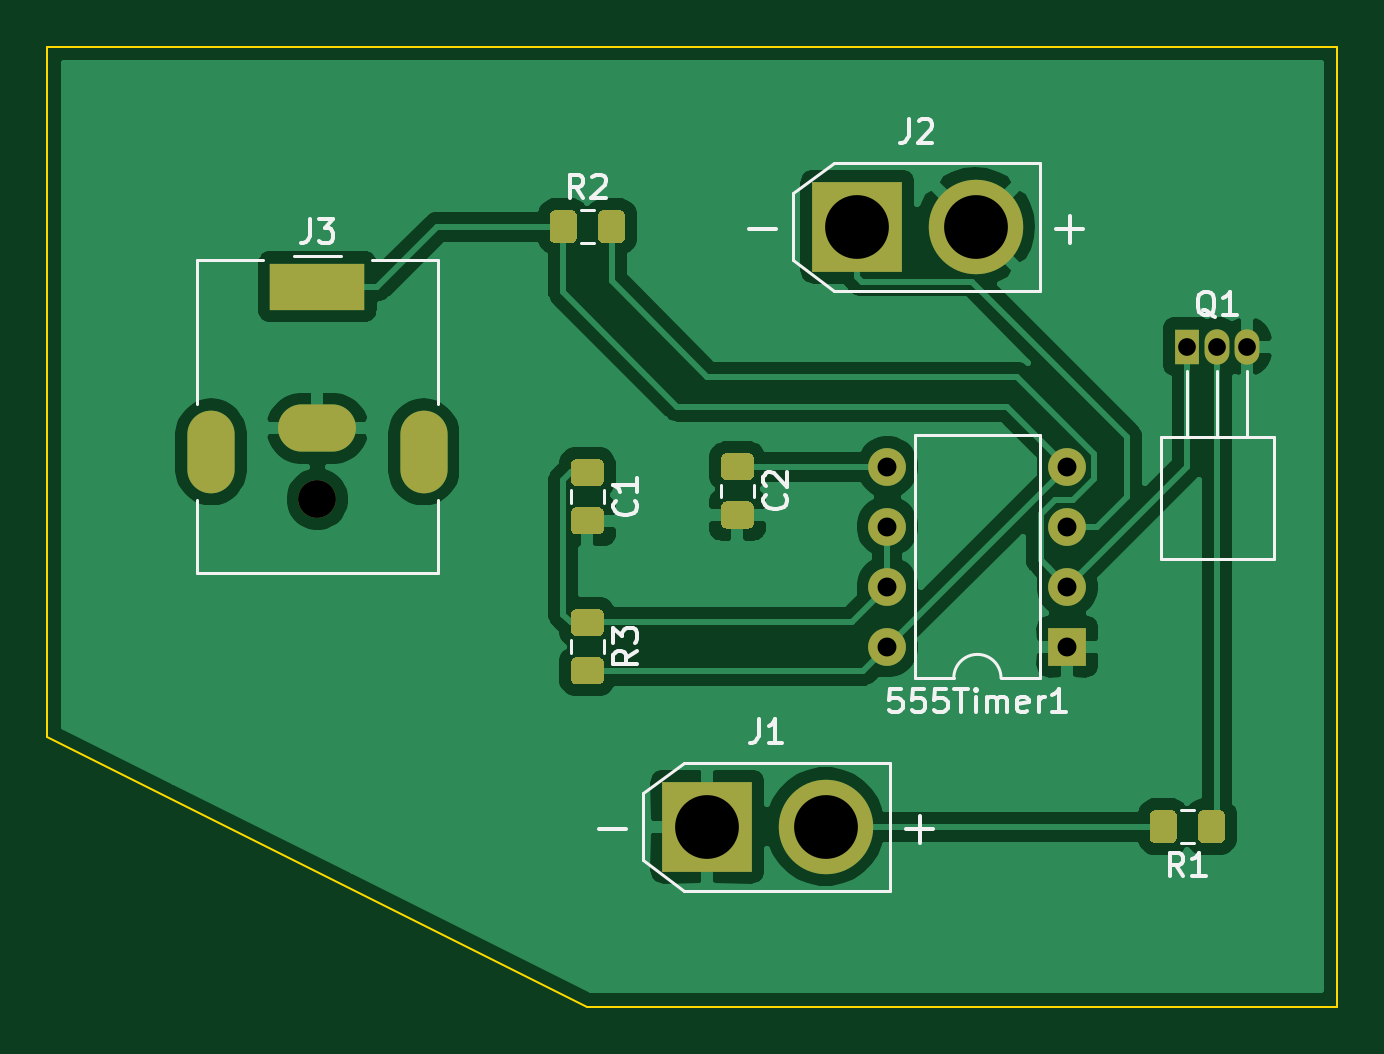
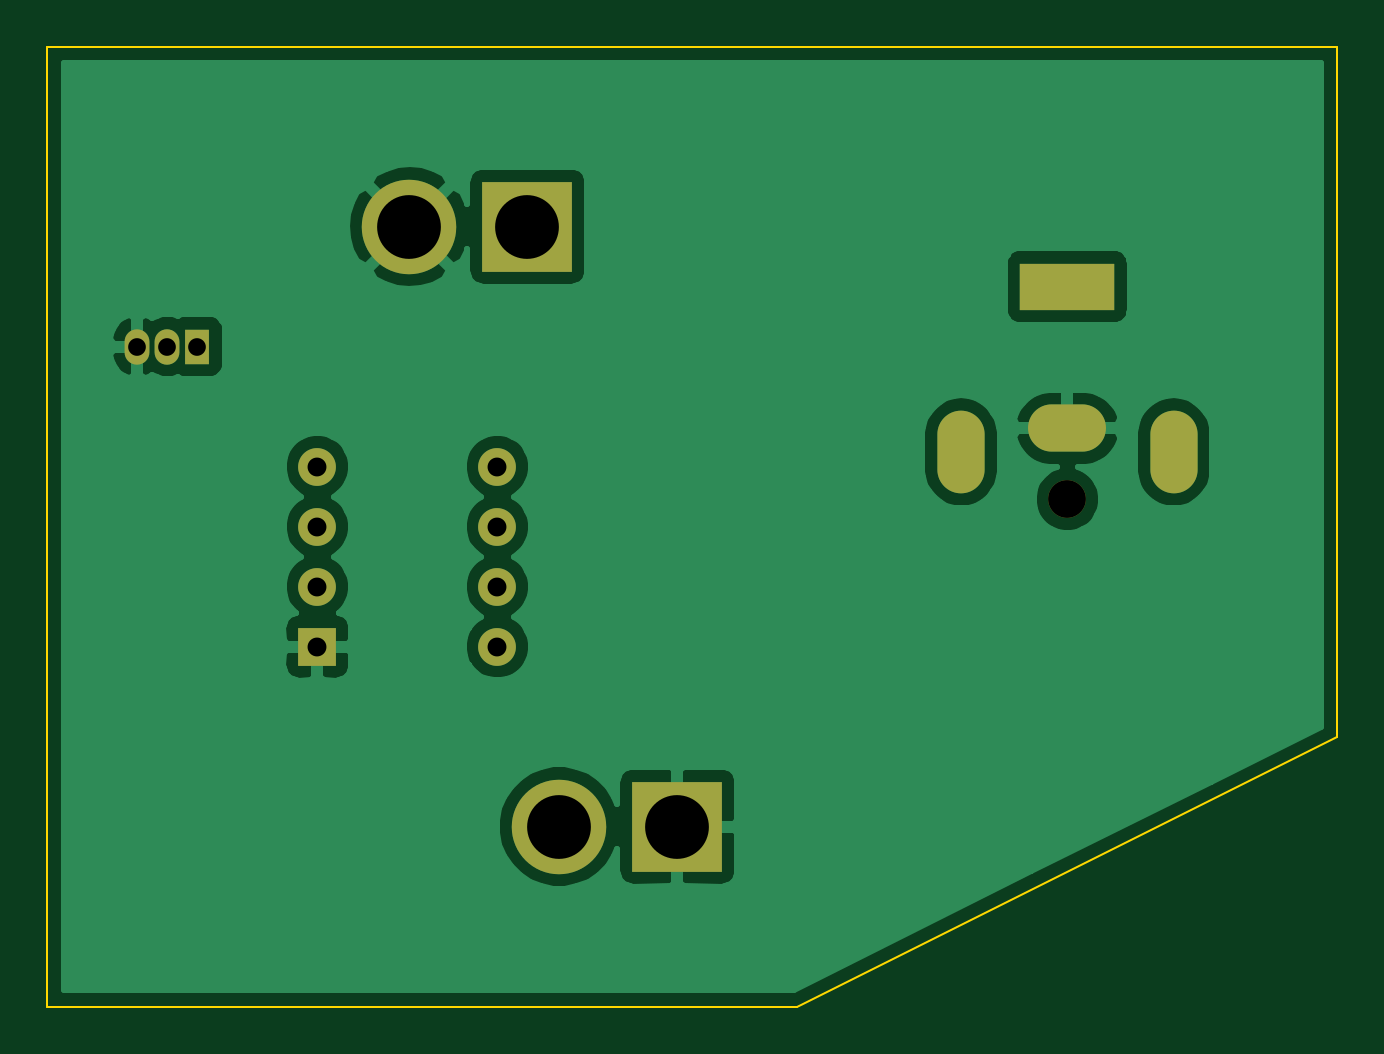
Circuit board: 11 layer files. Board 54.6 x 40.6 mm.
- bottom_copper: final2-B_Cu.gbr (35921 bytes)
- bottom_mask: final2-B_Mask.gbr (1324 bytes)
- paste: final2-B_Paste.gbr (10024 bytes)
- bottom_silk: final2-B_SilkS.gbr (501 bytes)
- outline: final2-Edge_Cuts.gbr (795 bytes)
- top_copper: final2-F_Cu.gbr (68881 bytes)
- top_mask: final2-F_Mask.gbr (18821 bytes)
- paste: final2-F_Paste.gbr (17992 bytes)
- top_silk: final2-F_SilkS.gbr (10655 bytes)
- drill: final2-NPTH.drl (319 bytes)
- drill: final2-PTH.drl (709 bytes)

=== bottom_copper: final2-B_Cu.gbr (35921 bytes, source omitted) ===
=== bottom_mask: final2-B_Mask.gbr ===
G04 #@! TF.GenerationSoftware,KiCad,Pcbnew,(5.1.5-0-10_14)*
G04 #@! TF.CreationDate,2020-05-18T16:23:34+03:00*
G04 #@! TF.ProjectId,final2,66696e61-6c32-42e6-9b69-6361645f7063,rev?*
G04 #@! TF.SameCoordinates,Original*
G04 #@! TF.FileFunction,Soldermask,Bot*
G04 #@! TF.FilePolarity,Negative*
%FSLAX46Y46*%
G04 Gerber Fmt 4.6, Leading zero omitted, Abs format (unit mm)*
G04 Created by KiCad (PCBNEW (5.1.5-0-10_14)) date 2020-05-18 16:23:34*
%MOMM*%
%LPD*%
G04 APERTURE LIST*
%ADD10R,1.600000X1.600000*%
%ADD11O,1.600000X1.600000*%
%ADD12R,3.800000X3.800000*%
%ADD13C,4.000000*%
%ADD14R,4.000000X2.000000*%
%ADD15O,3.300000X2.000000*%
%ADD16O,2.000000X3.500000*%
%ADD17C,1.600000*%
%ADD18O,1.050000X1.500000*%
%ADD19R,1.050000X1.500000*%
G04 APERTURE END LIST*
D10*
X152400000Y-92710000D03*
D11*
X144780000Y-85090000D03*
X152400000Y-90170000D03*
X144780000Y-87630000D03*
X152400000Y-87630000D03*
X144780000Y-90170000D03*
X152400000Y-85090000D03*
X144780000Y-92710000D03*
D12*
X137160000Y-100330000D03*
D13*
X142160000Y-100330000D03*
X148510000Y-74930000D03*
D12*
X143510000Y-74930000D03*
D14*
X120650000Y-77470000D03*
D15*
X120650000Y-83470000D03*
D16*
X116150000Y-84470000D03*
X125150000Y-84470000D03*
D17*
X120650000Y-86470000D03*
D18*
X158750000Y-80010000D03*
X160020000Y-80010000D03*
D19*
X157480000Y-80010000D03*
M02*

=== paste: final2-B_Paste.gbr (10024 bytes, source omitted) ===
=== bottom_silk: final2-B_SilkS.gbr ===
G04 #@! TF.GenerationSoftware,KiCad,Pcbnew,(5.1.5-0-10_14)*
G04 #@! TF.CreationDate,2020-05-18T16:23:34+03:00*
G04 #@! TF.ProjectId,final2,66696e61-6c32-42e6-9b69-6361645f7063,rev?*
G04 #@! TF.SameCoordinates,Original*
G04 #@! TF.FileFunction,Legend,Bot*
G04 #@! TF.FilePolarity,Positive*
%FSLAX46Y46*%
G04 Gerber Fmt 4.6, Leading zero omitted, Abs format (unit mm)*
G04 Created by KiCad (PCBNEW (5.1.5-0-10_14)) date 2020-05-18 16:23:34*
%MOMM*%
%LPD*%
G04 APERTURE LIST*
G04 APERTURE END LIST*
M02*

=== outline: final2-Edge_Cuts.gbr ===
G04 #@! TF.GenerationSoftware,KiCad,Pcbnew,(5.1.5-0-10_14)*
G04 #@! TF.CreationDate,2020-05-18T16:23:34+03:00*
G04 #@! TF.ProjectId,final2,66696e61-6c32-42e6-9b69-6361645f7063,rev?*
G04 #@! TF.SameCoordinates,Original*
G04 #@! TF.FileFunction,Profile,NP*
%FSLAX46Y46*%
G04 Gerber Fmt 4.6, Leading zero omitted, Abs format (unit mm)*
G04 Created by KiCad (PCBNEW (5.1.5-0-10_14)) date 2020-05-18 16:23:34*
%MOMM*%
%LPD*%
G04 APERTURE LIST*
%ADD10C,0.100000*%
G04 APERTURE END LIST*
D10*
X109220000Y-67310000D02*
X110490000Y-67310000D01*
X109220000Y-96520000D02*
X109220000Y-67310000D01*
X132080000Y-107950000D02*
X109220000Y-96520000D01*
X163830000Y-107950000D02*
X132080000Y-107950000D01*
X163830000Y-67310000D02*
X163830000Y-107950000D01*
X110490000Y-67310000D02*
X163830000Y-67310000D01*
M02*

=== top_copper: final2-F_Cu.gbr (68881 bytes, source omitted) ===
=== top_mask: final2-F_Mask.gbr (18821 bytes, source omitted) ===
=== paste: final2-F_Paste.gbr (17992 bytes, source omitted) ===
=== top_silk: final2-F_SilkS.gbr (10655 bytes, source omitted) ===
=== drill: final2-NPTH.drl ===
M48
; DRILL file {KiCad (5.1.5-0-10_14)} date 2020 May 18, Monday 16:23:37
; FORMAT={-:-/ absolute / inch / decimal}
; #@! TF.CreationDate,2020-05-18T16:23:37+03:00
; #@! TF.GenerationSoftware,Kicad,Pcbnew,(5.1.5-0-10_14)
; #@! TF.FileFunction,NonPlated,1,2,NPTH
FMAT,2
INCH
T1C0.0630
%
G90
G05
T1
X4.75Y-3.4043
T0
M30

=== drill: final2-PTH.drl ===
M48
; DRILL file {KiCad (5.1.5-0-10_14)} date 2020 May 18, Monday 16:23:37
; FORMAT={-:-/ absolute / inch / decimal}
; #@! TF.CreationDate,2020-05-18T16:23:37+03:00
; #@! TF.GenerationSoftware,Kicad,Pcbnew,(5.1.5-0-10_14)
; #@! TF.FileFunction,Plated,1,2,PTH
FMAT,2
INCH
T1C0.0295
T2C0.0315
T3C0.0394
T4C0.1063
%
G90
G05
T1
X6.2Y-3.15
X6.25Y-3.15
X6.3Y-3.15
T2
X5.7Y-3.35
X5.7Y-3.45
X5.7Y-3.55
X5.7Y-3.65
X6.0Y-3.35
X6.0Y-3.45
X6.0Y-3.55
X6.0Y-3.65
T4
X5.4Y-3.95
X5.5969Y-3.95
X5.65Y-2.95
X5.8469Y-2.95
T3
G00X4.5728Y-3.2961
M15
G01X4.5728Y-3.3551
M16
G05
G00X4.7106Y-3.05
M15
G01X4.7894Y-3.05
M16
G05
G00X4.7244Y-3.2862
M15
G01X4.7756Y-3.2862
M16
G05
G00X4.9272Y-3.2961
M15
G01X4.9272Y-3.3551
M16
G05
T0
M30

